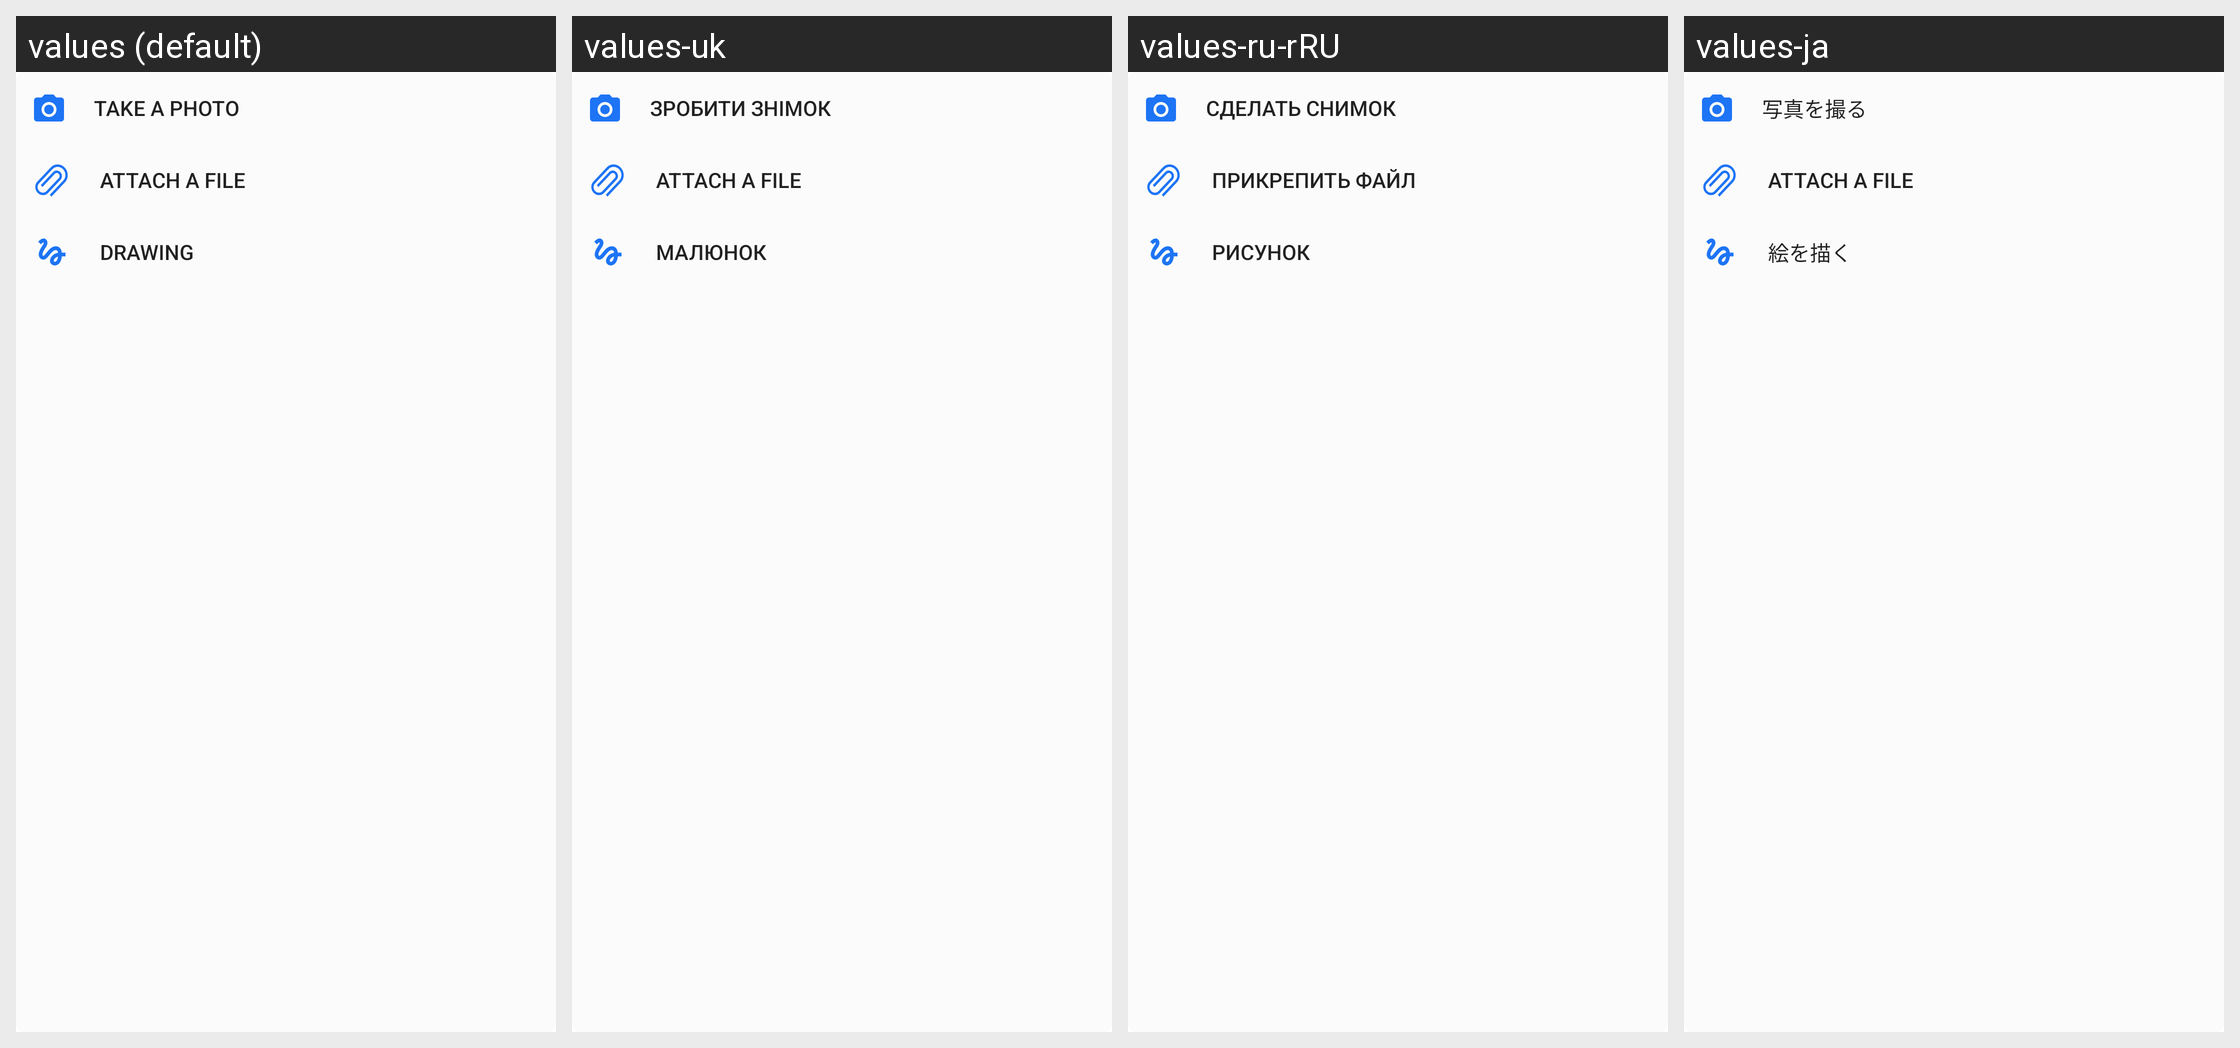

Strings drawn on this Android screen and how each of the app's shown locales translates them:
Android screen res/layout/message_attachment_options.xml rendered under 4 locales, left to right: values (default), values-uk, values-ru-rRU, values-ja. Device: Nexus 5 (rendered at 1080×1920; each locale shown at half size, 540×960, under a caption strip naming it); theme Theme.MaterialComponents.DayNight.NoActionBar.
Other locales in the repository, not shown: values-ar, values-de, values-es, values-fa, values-fr, values-hi, values-hi-rIN, values-it, values-pl, values-pt-rBR, values-pt-rPT, values-ru, values-tr, values-uk-rRU, values-uk-rUA, values-zh-rCN, values-zh-rTW.
Strings drawn on this screen, with the default value and each locale's value (text and hints the layout hard-codes, and strings that could not be matched under every locale, appear in the picture but are not listed):

action_take_a_photo
  values: Take a photo
  values-uk: Зробити знімок
  values-ru-rRU: Сделать снимок
  values-ja: 写真を撮る

action_attach_a_files
  values: Attach a file
  values-uk: Attach a file
  values-ru-rRU: Прикрепить файл
  values-ja: Attach a file

action_drawing
  values: Drawing
  values-uk: Малюнок
  values-ru-rRU: Рисунок
  values-ja: 絵を描く
